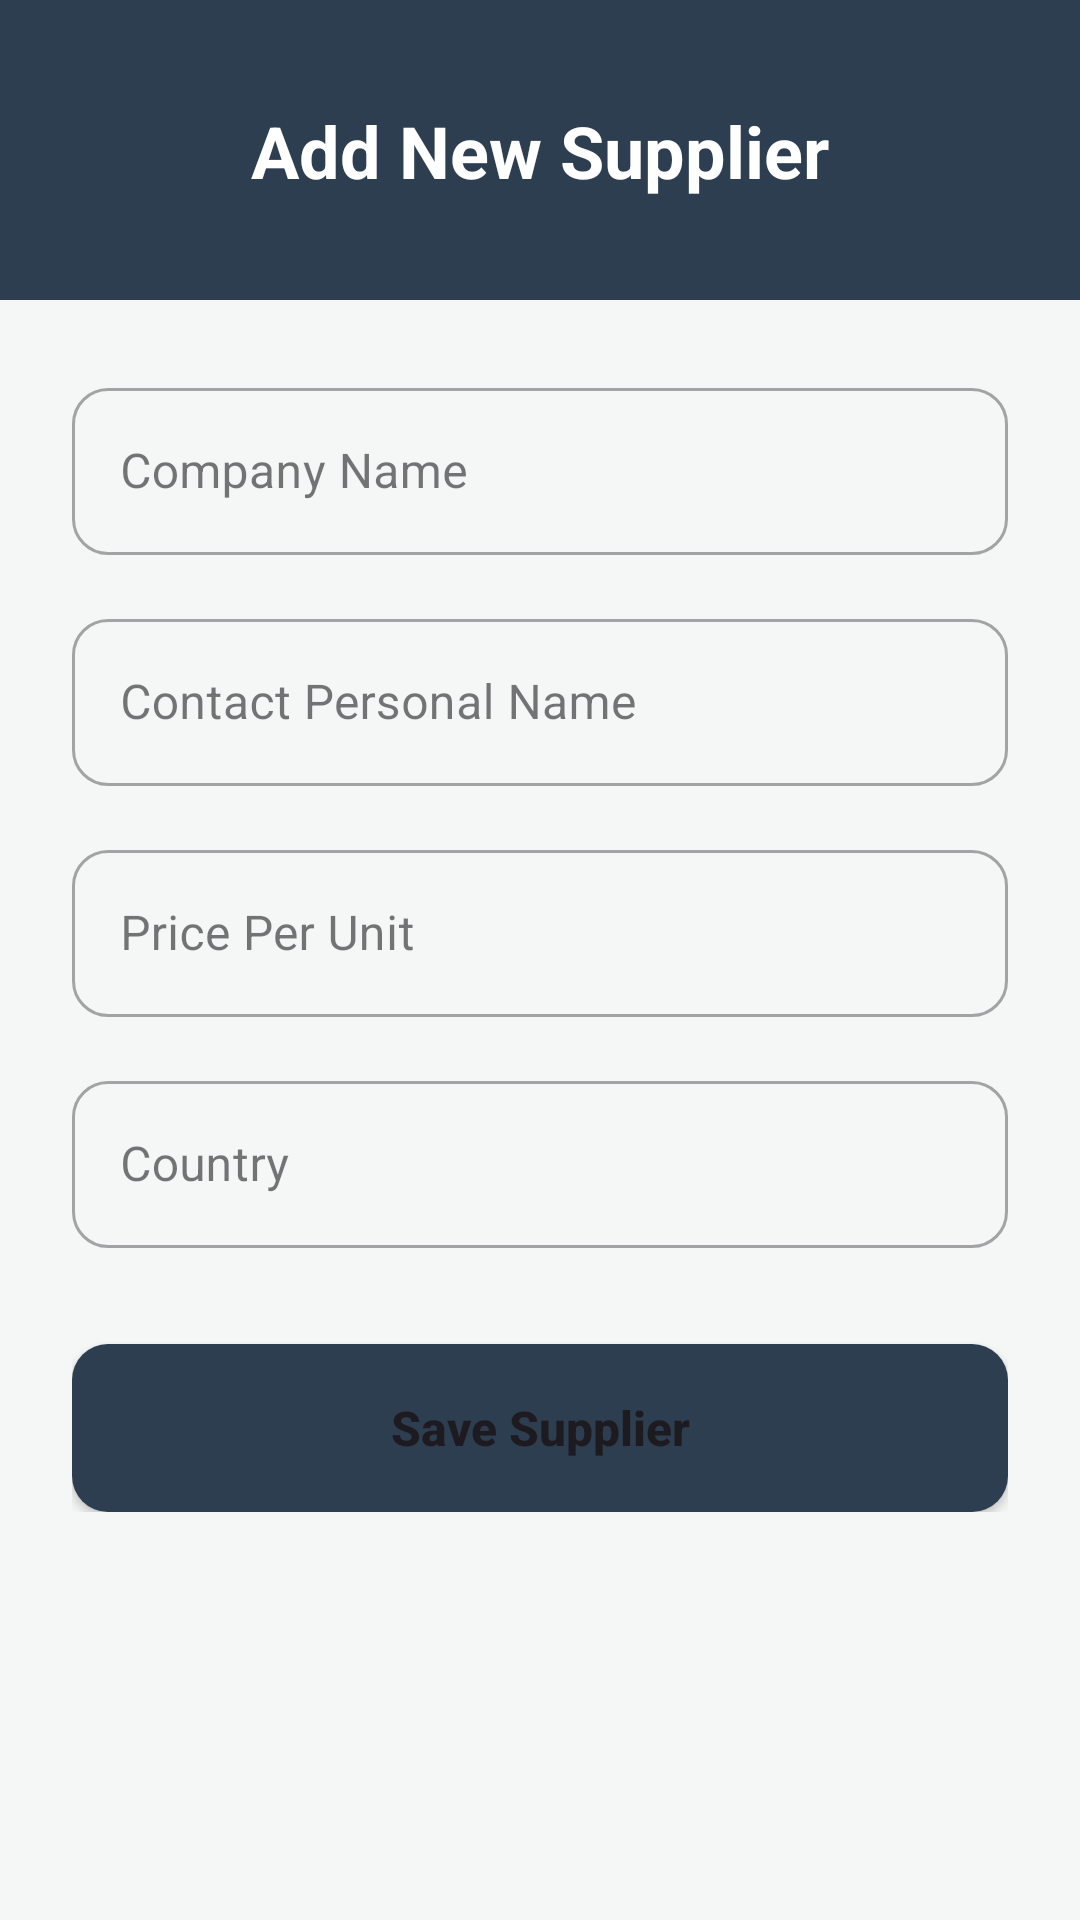

Produce the Android XML layout that renders to this screen, including the resource entries it uses.
<!-- AndroidManifest.xml: application theme Theme.MyApplication -->
<!-- res/layout/activity_create_supplier.xml -->
<?xml version="1.0" encoding="utf-8"?>
<androidx.constraintlayout.widget.ConstraintLayout xmlns:android="http://schemas.android.com/apk/res/android"
    xmlns:app="http://schemas.android.com/apk/res-auto"
    xmlns:tools="http://schemas.android.com/tools"
    android:layout_width="match_parent"
    android:layout_height="match_parent"
    android:background="@color/backgroundColor"
    tools:context=".activities.supplier.CreateSupplierActivity">

    <View
        android:id="@+id/headerBackground"
        android:layout_width="match_parent"
        android:layout_height="100dp"
        android:background="@color/primaryColor"
        app:layout_constraintTop_toTopOf="parent" />

    <TextView
        android:layout_width="wrap_content"
        android:layout_height="wrap_content"
        android:text="Add New Supplier"
        android:textColor="@color/white"
        android:textSize="24sp"
        android:textStyle="bold"
        app:layout_constraintBottom_toBottomOf="@id/headerBackground"
        app:layout_constraintEnd_toEndOf="parent"
        app:layout_constraintStart_toStartOf="parent"
        app:layout_constraintTop_toTopOf="@id/headerBackground" />

    <ScrollView
        android:layout_width="match_parent"
        android:layout_height="0dp"
        app:layout_constraintBottom_toBottomOf="parent"
        app:layout_constraintTop_toBottomOf="@id/headerBackground">

        <LinearLayout
            android:layout_width="match_parent"
            android:layout_height="wrap_content"
            android:orientation="vertical"
            android:padding="24dp">

            <com.google.android.material.textfield.TextInputLayout
                style="@style/Widget.MaterialComponents.TextInputLayout.OutlinedBox"
                android:layout_width="match_parent"
                android:layout_height="wrap_content"
                android:hint="Company Name"
                app:boxCornerRadiusTopStart="12dp"
                app:boxCornerRadiusTopEnd="12dp"
                app:boxCornerRadiusBottomStart="12dp"
                app:boxCornerRadiusBottomEnd="12dp">
                <com.google.android.material.textfield.TextInputEditText
                    android:id="@+id/newSupplierCompanyName"
                    android:layout_width="match_parent"
                    android:layout_height="wrap_content" />
            </com.google.android.material.textfield.TextInputLayout>

            <com.google.android.material.textfield.TextInputLayout
                style="@style/Widget.MaterialComponents.TextInputLayout.OutlinedBox"
                android:layout_width="match_parent"
                android:layout_height="wrap_content"
                android:layout_marginTop="16dp"
                android:hint="Contact Personal Name"
                app:boxCornerRadiusTopStart="12dp"
                app:boxCornerRadiusTopEnd="12dp"
                app:boxCornerRadiusBottomStart="12dp"
                app:boxCornerRadiusBottomEnd="12dp">
                <com.google.android.material.textfield.TextInputEditText
                    android:id="@+id/newSupplierPersonalName"
                    android:layout_width="match_parent"
                    android:layout_height="wrap_content" />
            </com.google.android.material.textfield.TextInputLayout>

            <com.google.android.material.textfield.TextInputLayout
                style="@style/Widget.MaterialComponents.TextInputLayout.OutlinedBox"
                android:layout_width="match_parent"
                android:layout_height="wrap_content"
                android:layout_marginTop="16dp"
                android:hint="Price Per Unit"
                app:boxCornerRadiusTopStart="12dp"
                app:boxCornerRadiusTopEnd="12dp"
                app:boxCornerRadiusBottomStart="12dp"
                app:boxCornerRadiusBottomEnd="12dp">
                <com.google.android.material.textfield.TextInputEditText
                    android:id="@+id/newSupplierPrice"
                    android:layout_width="match_parent"
                    android:layout_height="wrap_content"
                    android:inputType="numberDecimal" />
            </com.google.android.material.textfield.TextInputLayout>

            <com.google.android.material.textfield.TextInputLayout
                style="@style/Widget.MaterialComponents.TextInputLayout.OutlinedBox"
                android:layout_width="match_parent"
                android:layout_height="wrap_content"
                android:layout_marginTop="16dp"
                android:hint="Country"
                app:boxCornerRadiusTopStart="12dp"
                app:boxCornerRadiusTopEnd="12dp"
                app:boxCornerRadiusBottomStart="12dp"
                app:boxCornerRadiusBottomEnd="12dp">
                <com.google.android.material.textfield.TextInputEditText
                    android:id="@+id/newSupplierCountry"
                    android:layout_width="match_parent"
                    android:layout_height="wrap_content" />
            </com.google.android.material.textfield.TextInputLayout>

            <Button
                android:id="@+id/saveSupplierButton"
                android:layout_width="match_parent"
                android:layout_height="56dp"
                android:layout_marginTop="32dp"
                android:background="@drawable/button_background"
                android:text="Save Supplier"
                android:textAllCaps="false"
                android:textSize="16sp"
                android:textStyle="bold"
                app:backgroundTint="@null" />

        </LinearLayout>
    </ScrollView>

</androidx.constraintlayout.widget.ConstraintLayout>
<!-- resources referenced by this layout -->
<resources>
  <color name="backgroundColor">#F4F7F6</color>
  <color name="primaryColor">#2C3E50</color>
  <color name="white">#FFFFFFFF</color>
  <!-- drawable button_background (drawable) -->
  <?xml version="1.0" encoding="utf-8"?>
  <ripple xmlns:android="http://schemas.android.com/apk/res/android"
      android:color="#40FFFFFF">
      <item>
          <shape android:shape="rectangle">
              <corners android:radius="12dp" />
              <solid android:color="@color/primaryColor" />
          </shape>
      </item>
  </ripple>
  <style name="Theme.MyApplication" parent="Base.Theme.MyApplication" />
  <style name="Base.Theme.MyApplication" parent="Theme.Material3.DayNight.NoActionBar">
      </style>
</resources>
